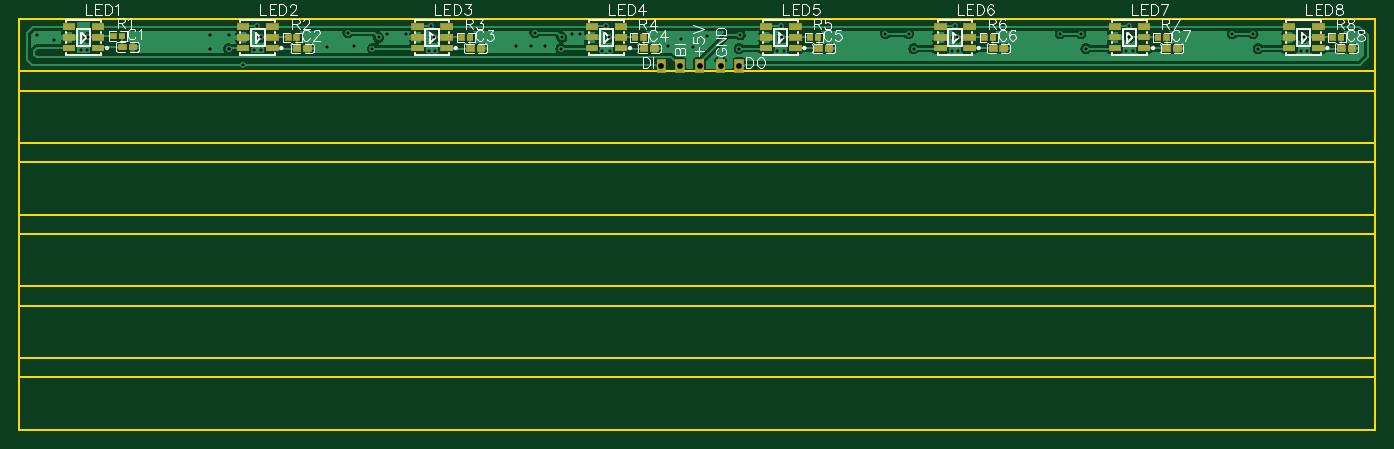
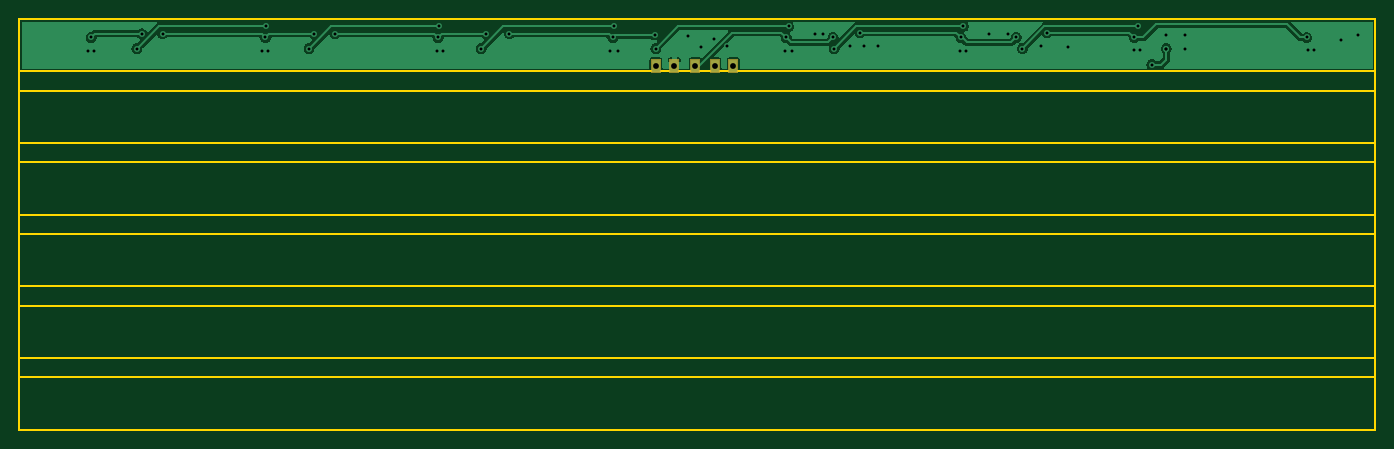
Circuit board: 8 layer files. Board 140.0 x 42.4 mm.
- outline: Gerber_BoardOutline.GKO (1449 bytes)
- bottom_copper: Gerber_BottomLayer.GBL (24656 bytes)
- bottom_mask: Gerber_BottomSolderMaskLayer.GBS (866 bytes)
- drill: Gerber_Drill_PTH.DRL (1439 bytes)
- top_copper: Gerber_TopLayer.GTL (62281 bytes)
- paste: Gerber_TopPasteMaskLayer.GTP (7555 bytes)
- top_silk: Gerber_TopSilkLayer.GTO (32410 bytes)
- top_mask: Gerber_TopSolderMaskLayer.GTS (8455 bytes)

=== outline: Gerber_BoardOutline.GKO ===
G04 Layer: BoardOutline*
G04 EasyEDA v6.4.20.6, 2021-08-10T17:15:55+02:00*
G04 7b13affcda024765ae535b18742ed463,10*
G04 Gerber Generator version 0.2*
G04 Scale: 100 percent, Rotated: No, Reflected: No *
G04 Dimensions in millimeters *
G04 leading zeros omitted , absolute positions ,4 integer and 5 decimal *
%FSLAX45Y45*%
%MOMM*%

%ADD10C,0.2540*%
D10*
X0Y0D02*
G01*
X13999999Y0D01*
X13999999Y-539998D01*
X0Y-539998D01*
X0Y0D01*
X0Y-739998D02*
G01*
X13999999Y-739998D01*
X13999999Y-1279997D01*
X0Y-1279997D01*
X0Y-739998D01*
X0Y-1479997D02*
G01*
X13999999Y-1479997D01*
X13999999Y-2019996D01*
X0Y-2019996D01*
X0Y-1479997D01*
X0Y-2219996D02*
G01*
X13999999Y-2219996D01*
X13999999Y-2759995D01*
X0Y-2759995D01*
X0Y-2219996D01*
X0Y-2959995D02*
G01*
X13999999Y-2959995D01*
X13999999Y-3499994D01*
X0Y-3499994D01*
X0Y-2959995D01*
X0Y-3699994D02*
G01*
X13999999Y-3699994D01*
X13999999Y-4239993D01*
X0Y-4239993D01*
X0Y-3699994D01*
X0Y0D02*
G01*
X14000001Y0D01*
X14000001Y-4239988D01*
X0Y-4239988D01*
X0Y0D01*
X0Y-739998D02*
G01*
X14000001Y-739998D01*
X0Y-539998D02*
G01*
X14000001Y-539998D01*
X0Y-1479997D02*
G01*
X14000001Y-1479997D01*
X0Y-1279994D02*
G01*
X14000001Y-1279994D01*
X0Y-2219993D02*
G01*
X14000001Y-2219993D01*
X0Y-2019993D02*
G01*
X14000001Y-2019993D01*
X0Y-2959991D02*
G01*
X14000001Y-2959991D01*
X0Y-2759991D02*
G01*
X14000001Y-2759991D01*
X0Y-3699990D02*
G01*
X14000001Y-3699990D01*
X0Y-3499990D02*
G01*
X14000001Y-3499990D01*

%LPD*%
M02*

=== bottom_copper: Gerber_BottomLayer.GBL (24656 bytes, source omitted) ===
=== bottom_mask: Gerber_BottomSolderMaskLayer.GBS ===
G04 Layer: BottomSolderMaskLayer*
G04 EasyEDA v6.4.20.6, 2021-08-10T17:15:55+02:00*
G04 7b13affcda024765ae535b18742ed463,10*
G04 Gerber Generator version 0.2*
G04 Scale: 100 percent, Rotated: No, Reflected: No *
G04 Dimensions in millimeters *
G04 leading zeros omitted , absolute positions ,4 integer and 5 decimal *
%FSLAX45Y45*%
%MOMM*%

%ADD10C,0.0001*%

%LPD*%
G36*
X6973061Y-552704D02*
G01*
X6973061Y-412495D01*
X7073391Y-412495D01*
X7073391Y-552704D01*
G37*
G36*
X7188961Y-552704D02*
G01*
X7188961Y-412495D01*
X7289291Y-412495D01*
X7289291Y-552704D01*
G37*
G36*
X6769861Y-552704D02*
G01*
X6769861Y-412495D01*
X6870191Y-412495D01*
X6870191Y-552704D01*
G37*
G36*
X6579361Y-552704D02*
G01*
X6579361Y-412495D01*
X6679691Y-412495D01*
X6679691Y-552704D01*
G37*
G36*
X7379461Y-552704D02*
G01*
X7379461Y-412495D01*
X7479791Y-412495D01*
X7479791Y-552704D01*
G37*
M02*

=== drill: Gerber_Drill_PTH.DRL ===
M48
METRIC,LZ,000.000
;FILE_FORMAT=3:3
;TYPE=PLATED
;Layer: Drill PTH
;EasyEDA v6.4.20.6, 2021-08-10T17:15:55+02:00
;7b13affcda024765ae535b18742ed463,10
;Gerber Generator version 0.2
;Holesize 1 = 0.305 mm
T01C0.305
;Holesize 2 = 0.600 mm
T02C0.600
%
G05
G90
T01
X001778Y-001651
X003556Y-002159
X021590Y-001651
X019685Y-001651
X019685Y-003048
X039878Y-001524
X036449Y-003048
X037973Y-001524
X057912Y-001524
X055880Y-003048
X057023Y-001524
X054229Y-002794
X023094Y-004699
X021590Y-003048
X024511Y-000762
X024892Y-001905
X007112Y-001905
X037084Y-001905
X034544Y-002794
X042799Y-001905
X031750Y-002921
X021590Y-003048
X006350Y-003175
X042545Y-000762
X060579Y-000762
X078613Y-000762
X096647Y-000762
X114554Y-000762
X132334Y-003302
X114300Y-003302
X096266Y-003302
X078232Y-003302
X060198Y-003302
X042291Y-003302
X024257Y-003175
X042926Y-003302
X024892Y-003175
X006985Y-003175
X060960Y-003302
X078994Y-003302
X096901Y-003302
X114935Y-003302
X132969Y-003302
X060833Y-001905
X056007Y-001905
X074295Y-003048
X078740Y-001905
X074422Y-001651
X070993Y-001778
X068326Y-002032
X069596Y-002921
X066929Y-002794
X092329Y-003048
X110109Y-003048
X127889Y-003048
X096774Y-001905
X114604Y-001905
X132604Y-001905
X091821Y-001524
X109601Y-001524
X127381Y-001524
X033909Y-001397
X053213Y-001397
X089408Y-001524
X107442Y-001524
X051308Y-002794
X052832Y-002794
X125222Y-001524
T02
X070231Y-004826
X072390Y-004826
X068199Y-004826
X066294Y-004826
X074295Y-004826
M30

=== top_copper: Gerber_TopLayer.GTL (62281 bytes, source omitted) ===
=== paste: Gerber_TopPasteMaskLayer.GTP (7555 bytes, source omitted) ===
=== top_silk: Gerber_TopSilkLayer.GTO (32410 bytes, source omitted) ===
=== top_mask: Gerber_TopSolderMaskLayer.GTS (8455 bytes, source omitted) ===
